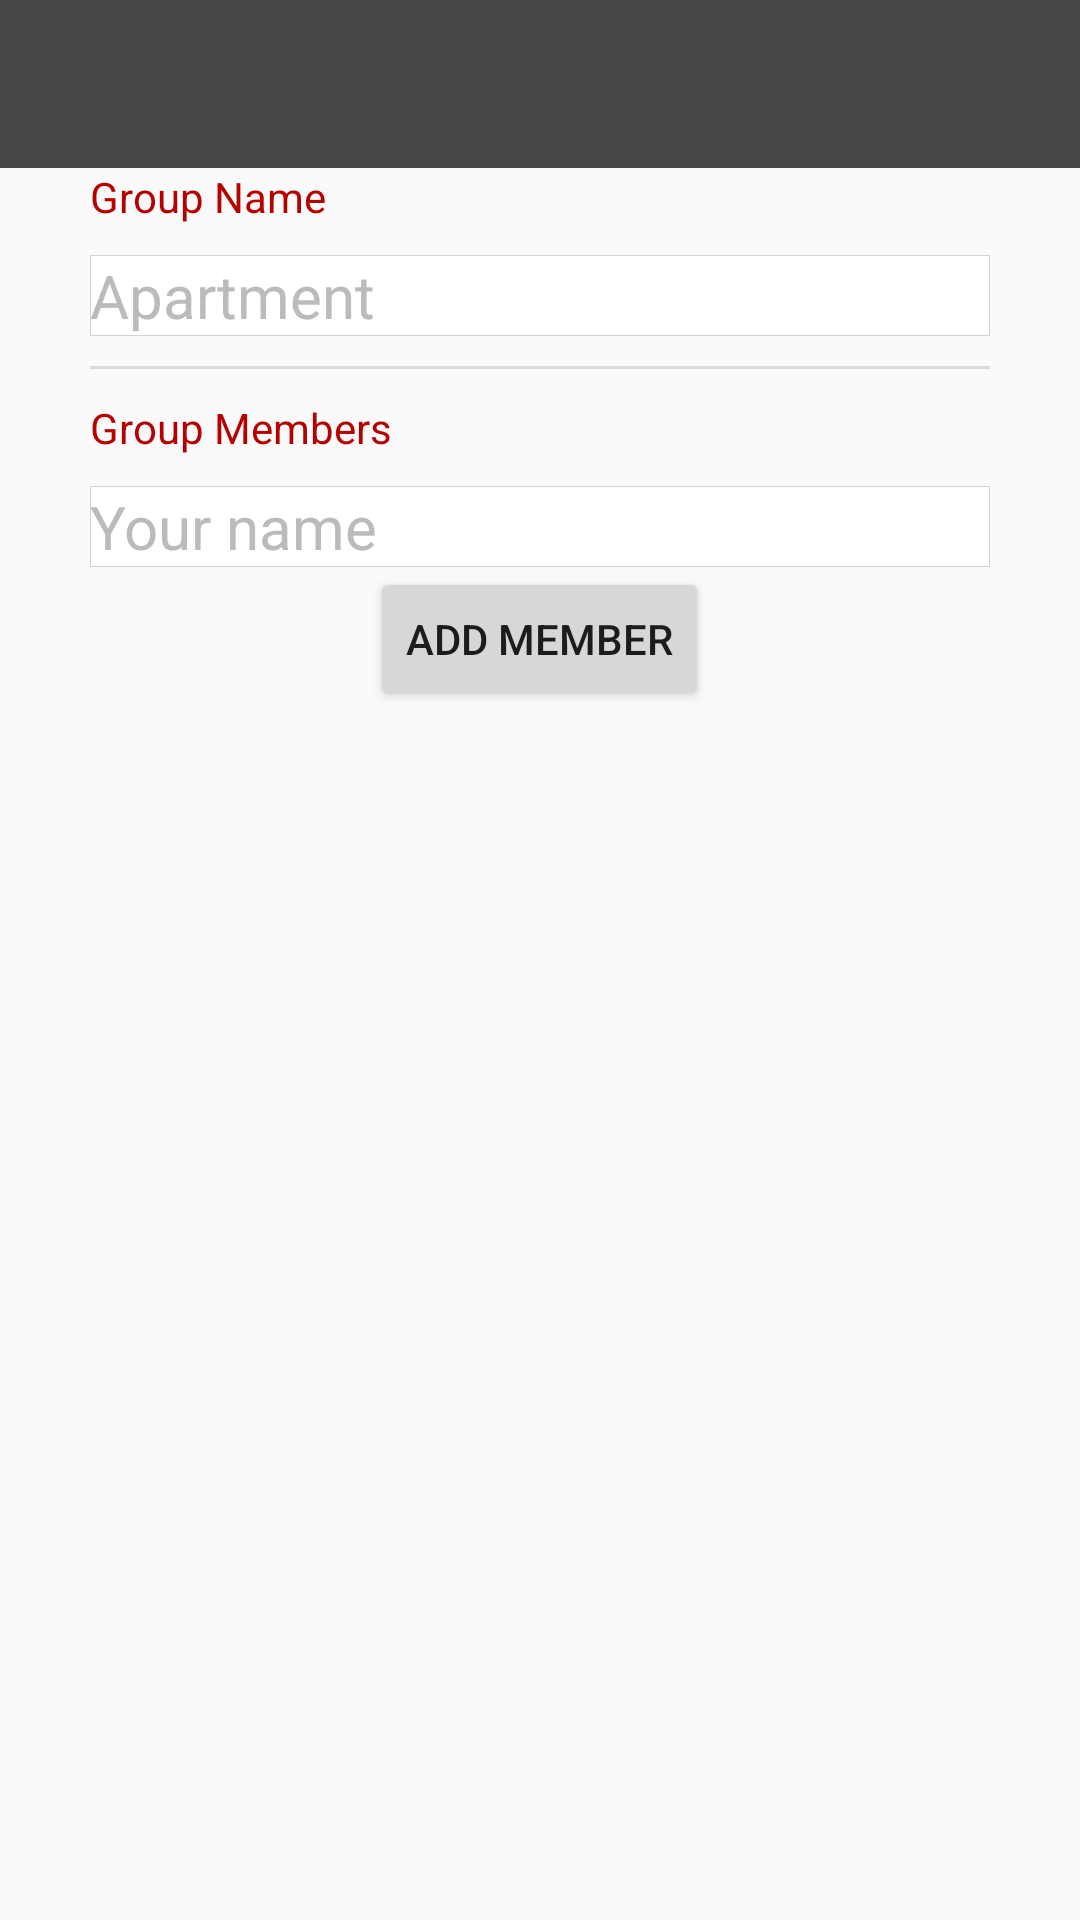

Produce the Android XML layout that renders to this screen, including the resource entries it uses.
<!-- AndroidManifest.xml: application theme AppTheme -->
<!-- res/layout/activity_new_group.xml -->
<?xml version="1.0" encoding="utf-8"?>
<LinearLayout xmlns:android="http://schemas.android.com/apk/res/android"
    xmlns:tools="http://schemas.android.com/tools"
    xmlns:app="http://schemas.android.com/apk/res-auto"
    android:orientation="vertical"
    android:layout_width="match_parent"
    android:layout_height="match_parent"
    tools:context="com.example.timothy.example.NewGroup">

    <android.support.design.widget.AppBarLayout
        android:layout_width="match_parent"
        android:layout_height="wrap_content"
        android:theme="@style/AppTheme.AppBarOverlay">

        <android.support.v7.widget.Toolbar
            android:id="@+id/toolbar"
            android:layout_width="match_parent"
            android:title="New Group"
            android:layout_height="?attr/actionBarSize"
            android:background="?attr/colorPrimary"
            app:popupTheme="@style/AppTheme.PopupOverlay" />
    </android.support.design.widget.AppBarLayout>
    <LinearLayout
        android:orientation="vertical"
        android:paddingLeft="30dp"
        android:paddingRight="30dp"
        android:layout_width="match_parent"
        android:layout_height="wrap_content">
        <TextView
            android:text="Group Name"
            android:layout_marginBottom="10dp"
            android:textColor="@color/colorAccent"
            android:layout_width="wrap_content"
            android:layout_height="wrap_content" />
        <EditText
            android:id="@+id/group_name"
            android:hint="Apartment"
            android:background="@drawable/edittext_default_bg"
            android:textSize="20sp"
            android:layout_marginBottom="10dp"
            android:textColorHint="@color/hintColor"
            android:layout_width="match_parent"
            android:layout_height="wrap_content" />
        <View style="@style/Divider"/>
    </LinearLayout>

    <LinearLayout
        android:id="@+id/group_layout"
        android:paddingLeft="30dp"
        android:paddingRight="30dp"
        android:orientation="vertical"
        android:layout_width="match_parent"
        android:layout_height="wrap_content">
        <TextView
            android:text="Group Members"
            android:layout_weight="1"
            android:textColor="@color/colorAccent"
            android:layout_marginTop="10dp"
            android:layout_marginBottom="10dp"
            android:layout_width="wrap_content"
            android:layout_height="wrap_content" />
        <EditText
            android:id="@+id/self_member"
            android:layout_weight="1"
            android:hint="Your name"
            android:textColorHint="@color/hintColor"
            android:background="@drawable/edittext_default_bg"
            android:textSize="20sp"
            android:layout_width="match_parent"
            android:layout_height="wrap_content" />
        <Button
            android:layout_weight="1"
            android:id="@+id/add_members"
            android:text="Add Member"
            android:layout_gravity="center_horizontal|bottom"
            android:layout_width="wrap_content"
            android:layout_height="wrap_content" />
    </LinearLayout>



</LinearLayout>
<!-- resources referenced by this layout -->
<resources>
  <color name="colorAccent">#B70000</color>
  <color name="hintColor">#BBBBBB</color>
  <!-- drawable edittext_default_bg (drawable) -->
  <?xml version="1.0" encoding="utf-8"?>
  <shape xmlns:android="http://schemas.android.com/apk/res/android"
      android:shape="rectangle" android:padding="10dp">
      <solid android:color="#FFFFFF"/>
      <stroke
          android:width="0.05dp"
          android:color="#d2d2d2" />
  </shape>
  <style name="AppTheme.AppBarOverlay" parent="ThemeOverlay.AppCompat.Dark.ActionBar" />
  <style name="AppTheme.PopupOverlay" parent="ThemeOverlay.AppCompat.Light" />
  <style name="Divider">
          <item name="android:layout_width">match_parent</item>
          <item name="android:layout_height">1dp</item>
          <item name="android:background">#DADADA</item>
      </style>
  <style name="AppTheme" parent="Theme.AppCompat.Light.NoActionBar">
          
          <item name="colorPrimary">@color/colorPrimary</item>
          <item name="colorPrimaryDark">@color/colorPrimaryDark</item>
          <item name="colorAccent">@color/colorAccent</item>
      </style>
  <color name="colorPrimary">#474747</color>
  <color name="colorPrimaryDark">#474747</color>
</resources>
